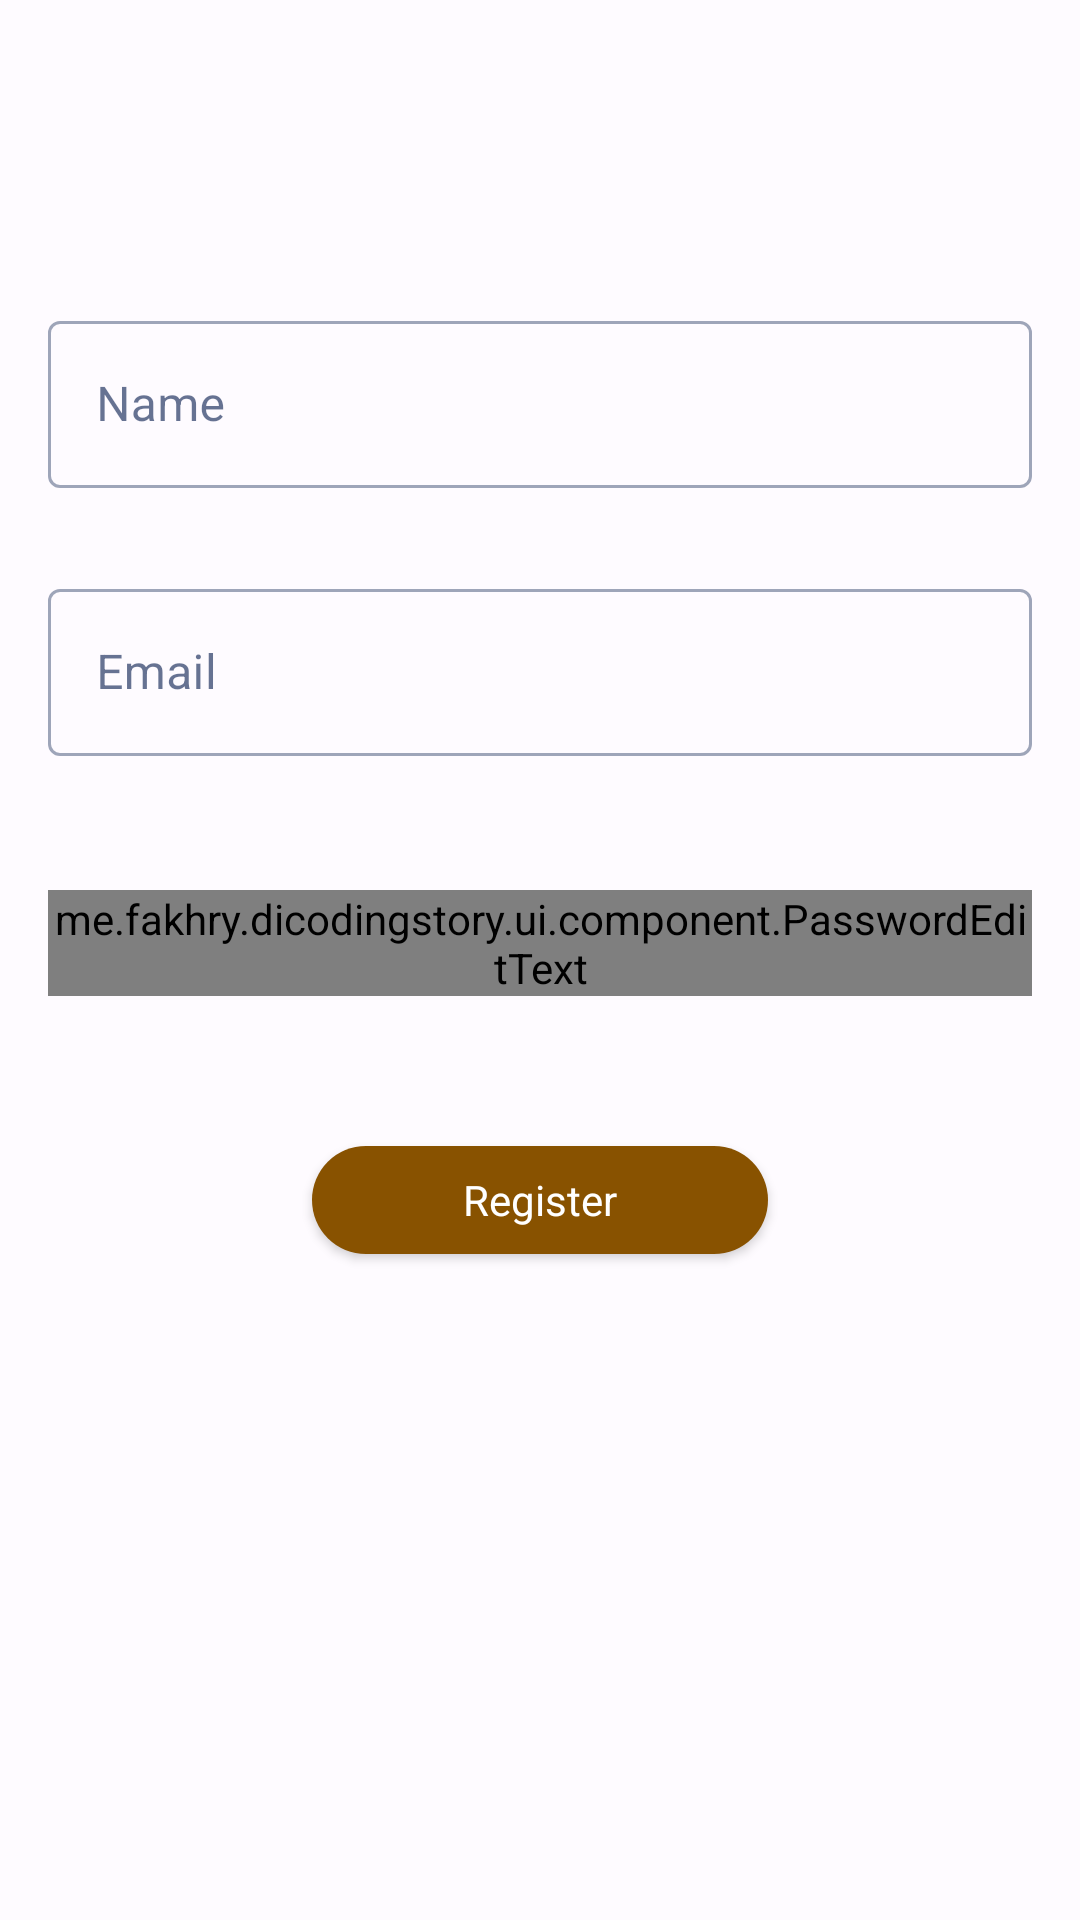

The Android layout XML behind this screen, and the referenced resources:
<!-- AndroidManifest.xml: application theme Theme.DicodingStory -->
<!-- res/layout/fragment_register.xml -->
<?xml version="1.0" encoding="utf-8"?>
<androidx.constraintlayout.widget.ConstraintLayout xmlns:android="http://schemas.android.com/apk/res/android"
    xmlns:app="http://schemas.android.com/apk/res-auto"
    xmlns:tools="http://schemas.android.com/tools"
    android:id="@+id/registerContainer"
    android:layout_width="match_parent"
    android:layout_height="match_parent"
    android:paddingLeft="@dimen/fragment_horizontal_margin"
    android:paddingTop="@dimen/fragment_vertical_margin"
    android:paddingRight="@dimen/fragment_horizontal_margin"
    android:paddingBottom="@dimen/fragment_vertical_margin"
    tools:context=".ui.auth.register.RegisterFragment">

    <LinearLayout
        android:layout_width="match_parent"
        android:layout_height="wrap_content"
        android:orientation="vertical"
        app:layout_constraintBottom_toBottomOf="parent"
        app:layout_constraintEnd_toEndOf="parent"
        app:layout_constraintStart_toStartOf="parent"
        app:layout_constraintTop_toTopOf="parent"
        app:layout_constraintVertical_bias="0.3">

        <com.google.android.material.textfield.TextInputLayout
            android:id="@+id/et_name_layout"
            style="?attr/textInputOutlinedStyle"
            android:layout_width="match_parent"
            android:layout_height="wrap_content"
            android:layout_marginBottom="8dp"
            android:hint="@string/name"
            app:errorEnabled="true">

            <com.google.android.material.textfield.TextInputEditText
                android:id="@+id/et_name"
                android:layout_width="match_parent"
                android:layout_height="wrap_content"
                android:selectAllOnFocus="true" />
        </com.google.android.material.textfield.TextInputLayout>

        <com.google.android.material.textfield.TextInputLayout
            android:id="@+id/et_email_layout"
            style="?attr/textInputOutlinedStyle"
            android:layout_width="match_parent"
            android:layout_height="wrap_content"
            android:layout_marginBottom="8dp"
            app:errorEnabled="true">

            <com.google.android.material.textfield.TextInputEditText
                android:id="@+id/et_email"
                android:layout_width="match_parent"
                android:layout_height="wrap_content"
                android:hint="@string/prompt_email"
                android:inputType="textEmailAddress"
                android:selectAllOnFocus="true" />
        </com.google.android.material.textfield.TextInputLayout>

        <com.google.android.material.textfield.TextInputLayout
            android:id="@+id/et_password_layout"
            style="?attr/textInputOutlinedStyle"
            android:layout_width="match_parent"
            android:layout_height="wrap_content"
            android:layout_marginBottom="12dp"
            app:errorEnabled="true">

            <me.fakhry.dicodingstory.ui.component.PasswordEditText
                android:id="@+id/et_password"
                android:layout_width="match_parent"
                android:layout_height="wrap_content"
                android:hint="@string/password"
                android:selectAllOnFocus="true"
                app:layout_constraintEnd_toEndOf="parent"
                app:layout_constraintStart_toStartOf="parent"
                app:layout_constraintTop_toBottomOf="@+id/et_email" />
        </com.google.android.material.textfield.TextInputLayout>

        <com.google.android.material.button.MaterialButton
            android:id="@+id/btn_register"
            android:layout_width="match_parent"
            android:layout_height="wrap_content"
            android:layout_marginStart="88dp"
            android:layout_marginTop="32dp"
            android:layout_marginEnd="88dp"
            android:text="@string/register"
            android:textAppearance="@style/TextAppearance.AppCompat.Small"
            app:cornerRadius="24dp" />
    </LinearLayout>

    <com.google.android.material.progressindicator.CircularProgressIndicator
        android:id="@+id/progress_bar"
        style="@style/Widget.Material3.CircularProgressIndicator"
        android:layout_width="wrap_content"
        android:layout_height="wrap_content"
        android:indeterminate="true"
        android:visibility="gone"
        app:indicatorColor="?attr/colorSecondary"
        app:indicatorSize="80dp"
        app:layout_constraintBottom_toBottomOf="parent"
        app:layout_constraintEnd_toEndOf="parent"
        app:layout_constraintStart_toStartOf="parent"
        app:layout_constraintTop_toTopOf="parent"
        tools:visibility="visible" />

</androidx.constraintlayout.widget.ConstraintLayout>
<!-- resources referenced by this layout -->
<resources>
  <dimen name="fragment_horizontal_margin">16dp</dimen>
  <dimen name="fragment_vertical_margin">16dp</dimen>
  <string name="name">Name</string>
  <string name="password">Password</string>
  <string name="prompt_email">Email</string>
  <string name="register">Register</string>
  <color name="md_theme_light_primary">#885200</color>
  <color name="md_theme_light_onPrimary">#FFFFFF</color>
  <color name="md_theme_light_primaryContainer">#FFDDBB</color>
  <color name="md_theme_light_onPrimaryContainer">#2B1700</color>
  <color name="md_theme_light_secondary">#BC1031</color>
  <color name="md_theme_light_onSecondary">#FFFFFF</color>
  <color name="md_theme_light_secondaryContainer">#FFDAD9</color>
  <color name="md_theme_light_onSecondaryContainer">#400009</color>
  <color name="md_theme_light_tertiary">#7D5700</color>
  <color name="md_theme_light_onTertiary">#FFFFFF</color>
  <color name="md_theme_light_tertiaryContainer">#FFDEAA</color>
  <color name="md_theme_light_onTertiaryContainer">#271900</color>
  <color name="md_theme_light_error">#BA1A1A</color>
  <color name="md_theme_light_errorContainer">#FFDAD6</color>
  <color name="md_theme_light_onError">#FFFFFF</color>
  <color name="md_theme_light_onErrorContainer">#410002</color>
  <color name="md_theme_light_background">#FEFBFF</color>
  <color name="md_theme_light_onBackground">#001849</color>
  <color name="md_theme_light_surface">#FEFBFF</color>
  <color name="md_theme_light_onSurface">#001849</color>
  <color name="md_theme_light_surfaceVariant">#F1DFD0</color>
  <color name="md_theme_light_onSurfaceVariant">#50453A</color>
  <color name="md_theme_light_outline">#827568</color>
  <color name="md_theme_light_inverseOnSurface">#EEF0FF</color>
  <color name="md_theme_light_inverseSurface">#002B75</color>
  <color name="md_theme_light_inversePrimary">#FFB867</color>
</resources>
